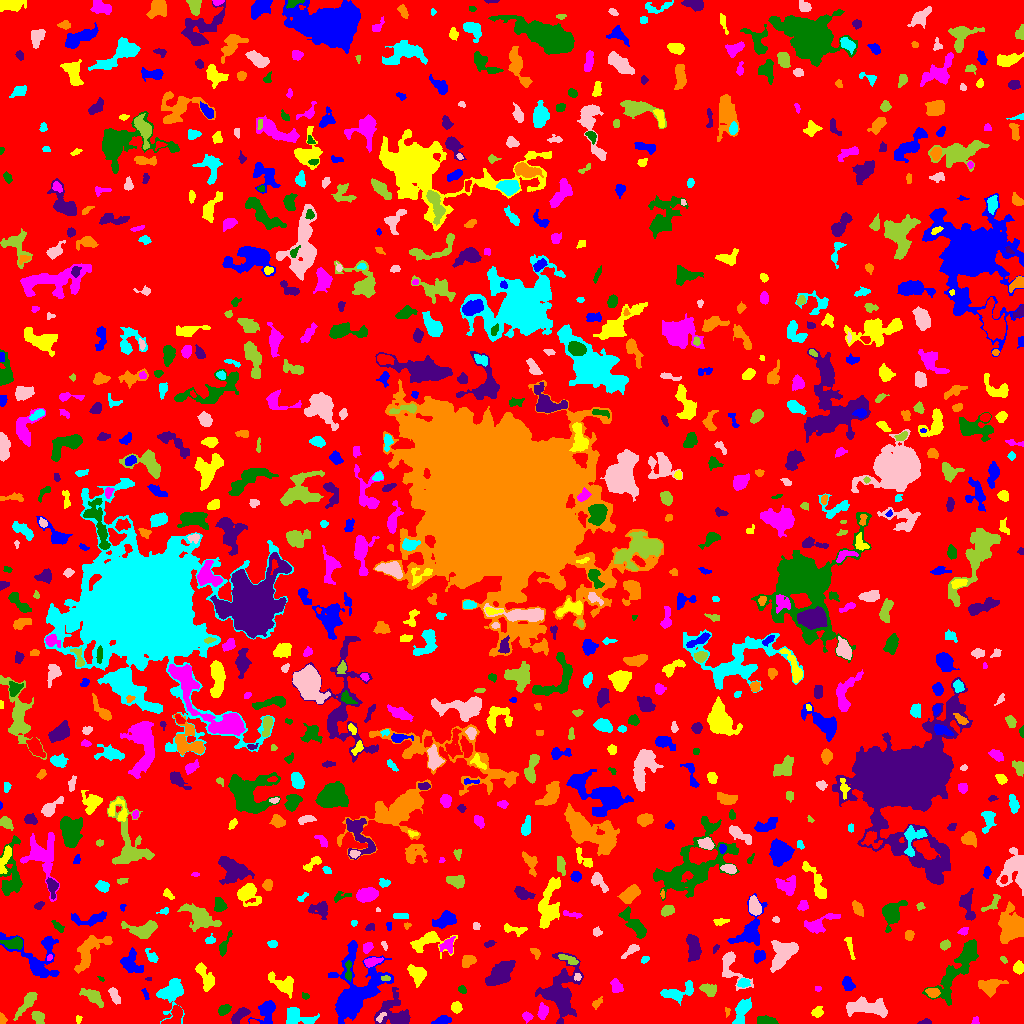

Source data for this figure (header and first rows):
ID, X, Y, A, B, theta, total_flux, mu_max, mu_median, mu_mean, R_fwhm, R_e, R10, R90, x_start, x_end, y_start, y_end, area, greylevel
0, 497, 508.8, 301, 297.9, 1.133, 1226948, 10.0, 1.0, 1.638, 85.97, 227.5, 86.02, 366.2, 0, 1023, 0, 1023, 748953, 1.638
1, 442.2, 3.019, 3.409, 1.826, 0.2353, 477.0, 10.0, 3.0, 3.614, 3.989, 3.141, 1.262, 4.951, 431, 451, 0, 8, 132, 7.614
2, 78.45, 4.327, 2.106, 1.425, 1.428, 107.0, 4.0, 2.0, 2.378, 3.338, 2.111, 0.7979, 3.241, 76, 82, 0, 8, 45, 6.378
3, 526.9, 7.013, 2.385, 2.09, -0.81, 227.0, 7.0, 2.0, 2.64, 2.764, 2.764, 0.9772, 4.442, 522, 533, 0, 12, 86, 7.64
4, 767.2, 2.694, 4.718, 1.987, -0.07901, 418.0, 6.0, 3.0, 2.768, 5.293, 3.785, 1.493, 5.809, 757, 778, 0, 8, 151, 6.768
5, 925.4, 1.34, 2.805, 1.258, 0.0858, 141.0, 6.0, 2.0, 2.35, 2.646, 2.111, 0.7979, 3.523, 917, 931, 0, 5, 60, 6.35
6, 1.929, 3.974, 2.46, 1.651, -1.444, 154.0, 5.0, 2.0, 2.333, 3.09, 2.394, 0.9772, 3.742, 0, 7, 0, 11, 66, 6.333
7, 297, 6.242, 8.064, 4.272, -0.1971, 1110, 7.0, 3.0, 3.353, 6.979, 5.997, 2.326, 9.15, 286, 319, 0, 16, 331, 6.353
8, 380.3, 5.984, 3.084, 1.272, 0.7435, 128.0, 5.0, 2.0, 2.0, 2.523, 2.326, 0.7979, 3.7, 376, 386, 1, 11, 64, 11.0
9, 37.66, 6.073, 3.72, 2.706, -0.8269, 480.0, 6.0, 4.0, 3.404, 5.614, 4.029, 1.596, 5.971, 31, 44, 0, 12, 141, 6.404
10, 137.6, 1.538, 1.46, 1.177, -1.22, 39.0, 3.0, 1.0, 0.907, 2.034, 1.596, 0.5642, 2.459, 133, 142, 0, 7, 43, 5.907
11, 353.5, 28.68, 16.5, 9.972, 1.051, 8865, 22.0, 3.0, 5.347, 8.974, 10.12, 3.827, 18.98, 328, 393, 0, 83, 1658, 8.347
12, 817.2, 11.35, 2.854, 2.321, 0.502, 372.0, 7.0, 3.0, 3.444, 4.029, 3.29, 1.262, 5.14, 811, 823, 6, 17, 108, 6.444
13, 975.4, 2.476, 2.167, 1.637, 1.263, 84.0, 3.0, 2.0, 1.647, 3.038, 2.257, 0.7979, 3.432, 971, 979, 0, 7, 51, 5.647
14, 224, 13.75, 3.02, 2.068, 0.5221, 465.0, 8.0, 4.0, 3.908, 4.406, 3.241, 1.262, 4.983, 218, 231, 8, 19, 119, 7.908
15, 239.2, 7.576, 5.577, 2.383, 0.7892, 868.0, 9.0, 5.0, 4.667, 5.557, 4.406, 1.784, 6.676, 231, 250, 0, 16, 186, 7.667
16, 727.4, 12.25, 2.446, 1.241, 1.547, 77.0, 4.0, 2.0, 1.833, 2.706, 1.871, 0.5642, 3.141, 725, 730, 6, 16, 42, 7.833
17, 742.5, 13.44, 6.667, 3.101, 1.12, 1175, 9.0, 3.0, 3.943, 5.726, 5.382, 2.111, 8.519, 732, 751, 0, 26, 298, 6.943
18, 867.8, 16.52, 10.62, 3.45, -0.1104, 1685, 9.0, 3.0, 3.161, 6.604, 6.723, 2.523, 10.69, 846, 887, 6, 27, 533, 8.161
19, 94.21, 25.74, 6.184, 2.445, -0.6828, 449.0, 5.0, 1.0, 1.818, 4.754, 4.334, 1.596, 7.291, 79, 103, 16, 35, 247, 5.818
20, 175, 8.073, 6.046, 2.983, 0.9422, 763.0, 9.0, 3.0, 3.391, 4.297, 4.37, 1.596, 7.047, 161, 182, 0, 18, 225, 8.391
21, 267.3, 12.73, 6.553, 4.28, 1.165, 574.0, 6.0, 2.0, 1.834, 5.015, 4.886, 1.784, 8.253, 248, 275, 0, 23, 313, 5.834
22, 456.4, 16.24, 2.429, 2.274, -1.113, 365.0, 7.0, 3.0, 3.259, 4.029, 3.038, 1.262, 4.687, 451, 462, 10, 22, 112, 8.259
23, 543.1, 12.14, 3.577, 2.194, 1.39, 367.0, 6.0, 2.0, 2.603, 4.618, 3.523, 1.382, 5.499, 537, 548, 4, 21, 141, 7.603
24, 305.5, 27.26, 1.907, 1.45, -0.473, 88.0, 4.0, 2.0, 1.872, 2.764, 1.954, 0.7979, 3.432, 302, 309, 24, 31, 47, 6.872
25, 393.8, 9.56, 9.155, 7.715, -0.694, 2036, 8.0, 3.0, 3.439, 8.33, 7.313, 2.821, 12.03, 374, 410, 0, 36, 592, 6.439
26, 596.9, 20.41, 3.528, 1.818, 0.8318, 174.0, 4.0, 2.0, 2.148, 4.549, 2.985, 1.128, 4.478, 592, 602, 14, 27, 81, 6.148
27, 677.3, 30.5, 8.717, 3.64, 0.2563, 1150, 9.0, 3.0, 3.474, 4.886, 5.614, 2.111, 9.027, 660, 693, 18, 43, 331, 6.474
28, 114.3, 28.0, 4.337, 1.808, -1.173, 223.0, 4.0, 1.5, 1.616, 4.687, 3.432, 1.382, 5.499, 108, 120, 19, 36, 138, 5.616
29, 27.81, 22.03, 7.767, 2.253, 0.9361, 490.0, 7.0, 2.0, 1.952, 3.385, 4.26, 1.493, 7.421, 13, 37, 3, 31, 251, 5.952
30, 520.9, 35.84, 9.674, 3.674, 1.142, 1200, 8.0, 2.0, 3.093, 5.863, 5.917, 2.185, 9.918, 506, 529, 16, 55, 388, 6.093
31, 145.3, 29.26, 3.117, 1.218, -1.184, 110.0, 4.0, 2.0, 1.964, 3.523, 2.394, 0.7979, 3.656, 141, 149, 24, 35, 56, 5.964
32, 283.8, 39.62, 6.977, 4.027, -0.4786, 839.0, 8.0, 2.0, 2.647, 5.323, 5.171, 1.954, 8.5, 268, 293, 25, 52, 317, 6.647
33, 818.0, 34.68, 1.525, 1.331, 0.1089, 50.0, 3.0, 1.0, 1.389, 2.326, 1.784, 0.5642, 2.764, 815, 821, 32, 37, 36, 6.389
34, 462.3, 33.87, 2.202, 1.607, -0.8703, 107.0, 4.0, 2.0, 1.726, 3.29, 2.326, 0.7979, 3.742, 458, 466, 30, 38, 62, 5.726
35, 560.3, 31.53, 14.11, 8.597, 1.436, 4657, 14.0, 4.0, 4.089, 7.858, 10.01, 3.656, 16.34, 535, 583, 0, 71, 1139, 7.089
36, 932.7, 30.72, 3.195, 2.012, -0.1879, 293.0, 6.0, 2.0, 2.462, 4.184, 3.192, 1.128, 5.078, 925, 940, 26, 35, 119, 8.462
37, 743.8, 40.86, 2.345, 1.684, 0.199, 175.0, 6.0, 1.0, 1.699, 2.932, 2.459, 0.9772, 4.146, 737, 750, 36, 45, 103, 7.699
38, 729.9, 59.22, 9.791, 4.784, -1.149, 838.0, 10.0, 1.0, 2.321, 4.146, 4.583, 1.693, 8.519, 722, 753, 33, 72, 361, 6.321
39, 709.1, 33.35, 4.241, 2.71, -0.3355, 604.0, 8.0, 3.0, 3.532, 4.886, 4.146, 1.596, 6.555, 699, 716, 27, 40, 171, 6.532
40, 789.9, 36.71, 8.824, 5.342, 0.1596, 1744, 10.0, 3.0, 3.719, 6.024, 6.864, 2.394, 10.85, 775, 805, 21, 48, 469, 6.719
41, 847.6, 39.91, 3.497, 2.345, -1.196, 235.0, 4.0, 1.5, 1.632, 4.787, 3.613, 1.382, 5.781, 842, 855, 33, 47, 144, 5.632
42, 416.9, 48.88, 4.938, 3.597, -1.211, 634.0, 6.0, 3.0, 2.438, 6.555, 4.918, 1.954, 7.442, 407, 426, 36, 59, 260, 6.438
43, 616.8, 36.67, 3.354, 2.32, -1.127, 214.0, 3.0, 1.0, 1.507, 4.618, 3.432, 1.493, 5.441, 610, 623, 31, 45, 142, 5.507
44, 101.3, 44.51, 1.731, 1.001, -0.6311, 47.0, 4.0, 1.0, 1.679, 2.034, 1.493, 0.5642, 2.523, 97, 104, 42, 47, 28, 5.679
45, 148.5, 44.61, 1.666, 0.8427, 0.05501, 46.0, 3.0, 2.0, 1.917, 2.111, 1.493, 0.5642, 2.394, 145, 151, 43, 46, 24, 6.917
46, 989.1, 37.7, 5.688, 3.19, 0.06894, 675.0, 7.0, 2.0, 2.28, 4.687, 4.652, 1.784, 7.736, 978, 1008, 26, 44, 296, 6.28
47, 171.2, 30.33, 8.556, 6.028, 1.303, 1744, 8.0, 3.0, 3.509, 8.444, 6.864, 2.706, 10.98, 156, 184, 0, 45, 497, 6.509
48, 577.5, 46.73, 1.905, 1.693, -1.408, 88.0, 4.0, 2.0, 1.725, 3.141, 2.257, 0.7979, 3.478, 574, 581, 43, 50, 51, 9.725
49, 385.4, 45.29, 2.475, 1.267, -0.1011, 144.0, 5.0, 3.0, 2.88, 3.192, 2.326, 0.7979, 3.432, 381, 390, 43, 48, 50, 9.88
50, 825.8, 67.79, 7.277, 3.209, 1.014, 1508, 9.0, 4.0, 4.309, 6.794, 5.726, 2.257, 9.115, 813, 836, 52, 79, 350, 7.309
51, 37.13, 64.42, 15.09, 10.17, -0.7046, 1444, 6.0, 2.0, 1.849, 7.797, 7.838, 2.932, 13.03, 0, 59, 46, 91, 781, 5.849
52, 204.5, 47.02, 8.115, 2.76, -1.106, 631.0, 8.0, 2.0, 2.191, 4.26, 4.951, 1.784, 7.858, 195, 214, 32, 61, 288, 6.191
53, 371.5, 61.67, 4.262, 1.828, 0.2383, 405.0, 7.0, 3.0, 2.978, 3.868, 3.385, 1.382, 5.441, 364, 383, 56, 66, 136, 8.978
54, 959.2, 57.24, 19.64, 4.888, 0.9678, 3095, 10.0, 3.0, 3.342, 8.425, 9.132, 3.338, 14.99, 922, 978, 18, 84, 926, 6.342
55, 499.5, 48.44, 7.845, 3.809, 0.7274, 2995, 15.0, 5.0, 5.931, 6.979, 6.652, 2.585, 10.76, 485, 515, 38, 63, 505, 8.931
56, 467.9, 62.61, 3.509, 2.561, 0.6656, 439.0, 6.0, 3.0, 2.907, 5.352, 3.785, 1.493, 5.781, 462, 476, 56, 68, 151, 6.907
57, 644.8, 63.96, 2.124, 1.381, 0.5127, 84.0, 4.0, 2.0, 1.556, 3.038, 2.185, 0.7979, 3.338, 641, 649, 60, 67, 54, 5.556
58, 783.4, 70.35, 8.079, 5.111, 0.9067, 2813, 11.0, 5.0, 5.338, 8.722, 7.334, 2.932, 11.31, 770, 798, 51, 83, 527, 8.338
59, 568, 64.21, 5.698, 1.756, -0.3735, 327.0, 5.0, 2.0, 2.555, 4.406, 3.7, 1.493, 5.642, 558, 578, 59, 69, 128, 8.555
... 879 more rows
